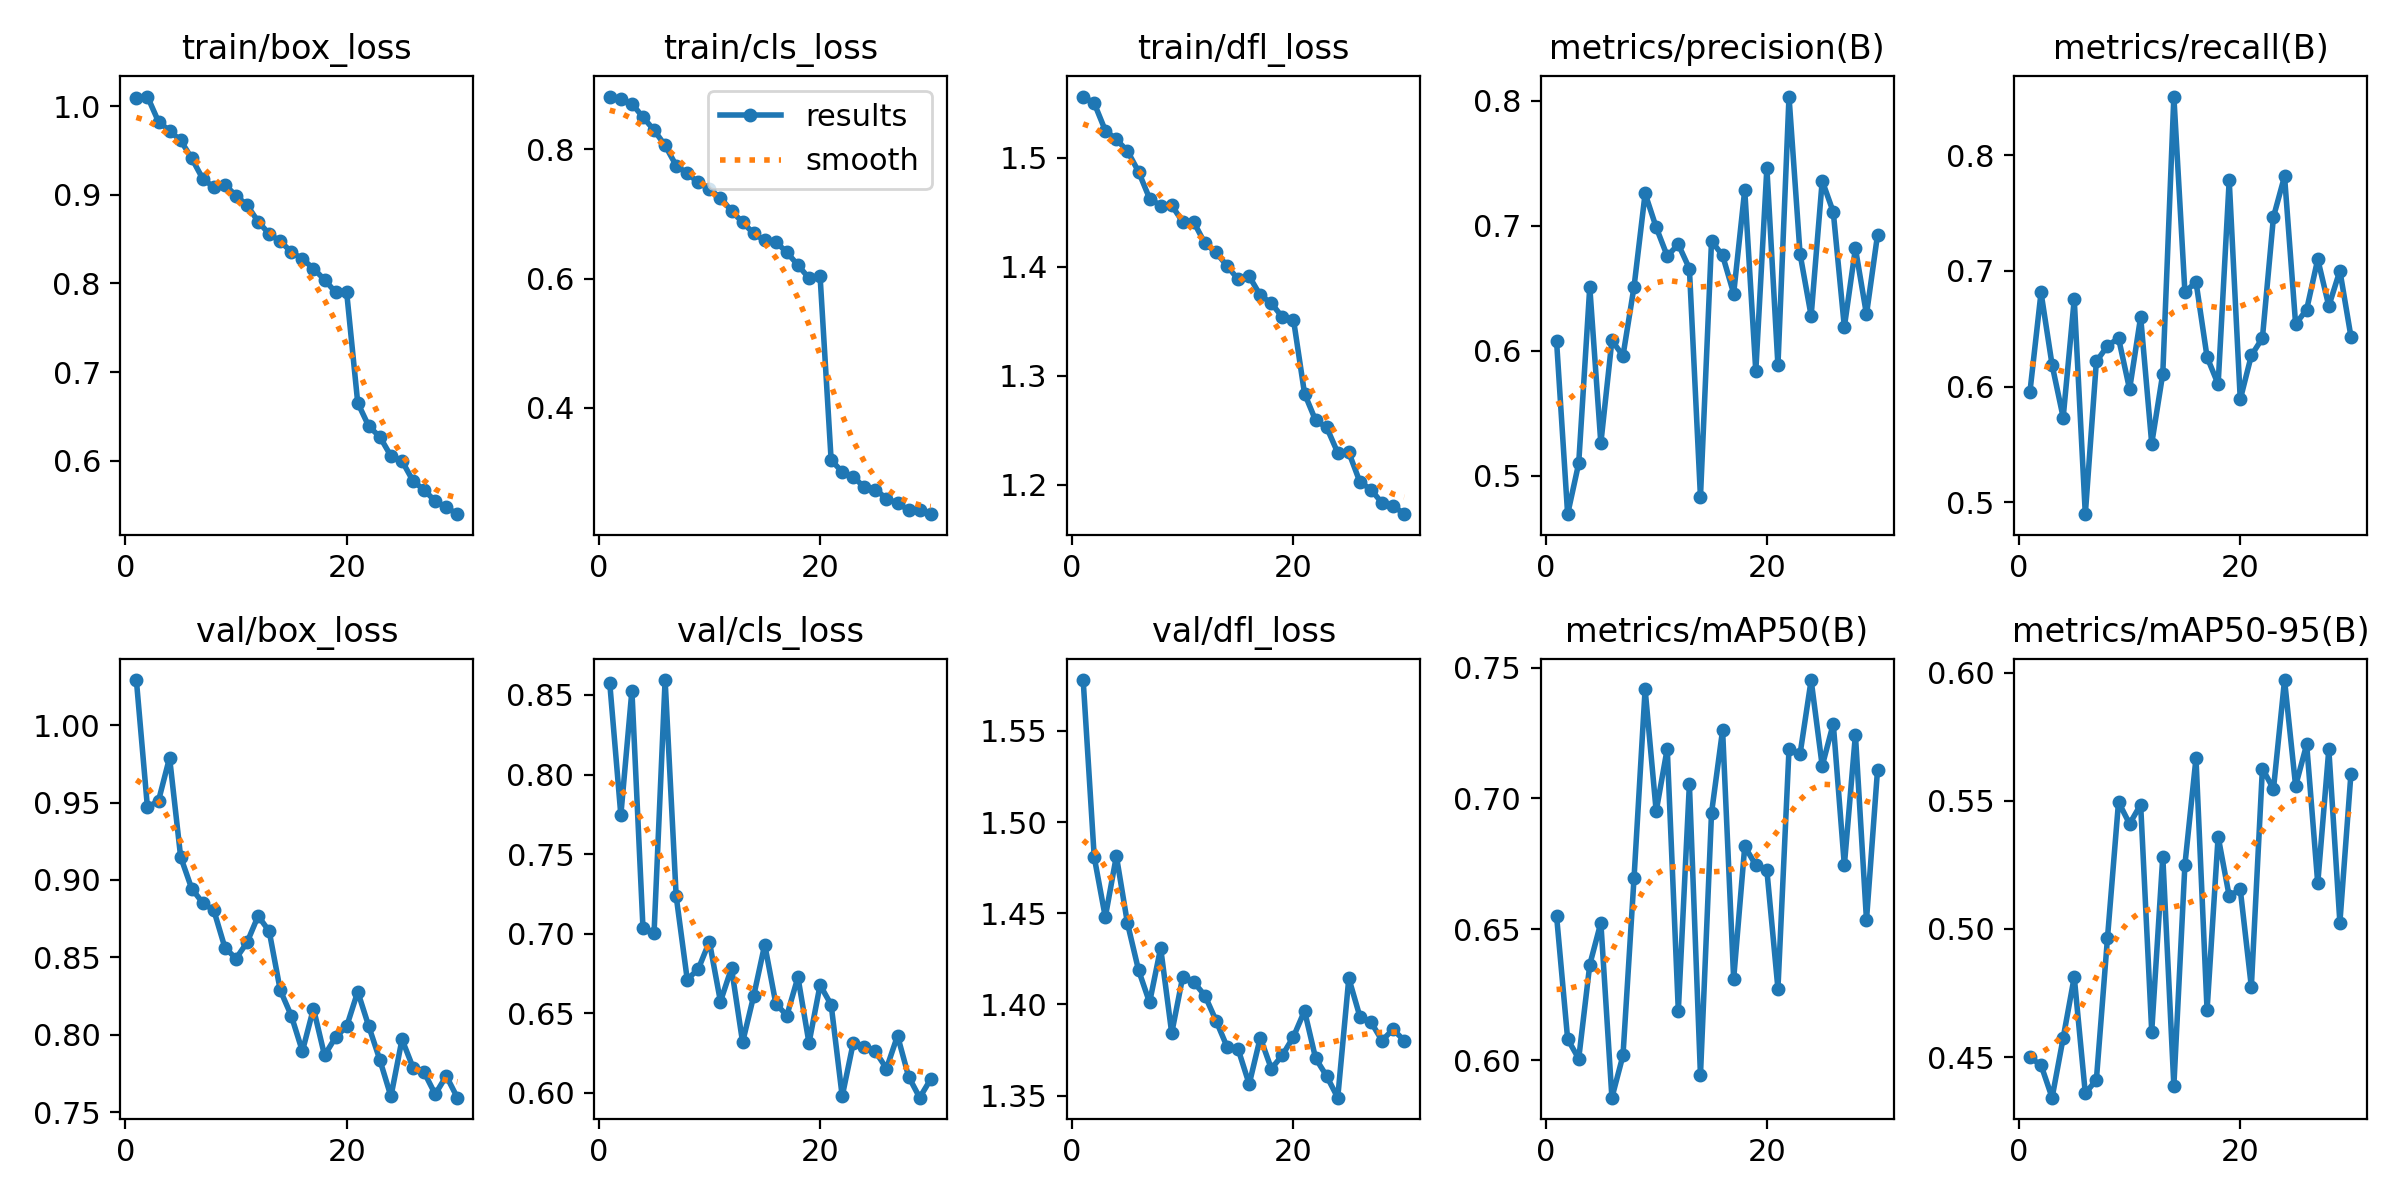

Data behind this chart, as committed beside it:
epoch, train/box_loss, train/cls_loss, train/dfl_loss, metrics/precision(B), metrics/recall(B), metrics/mAP50(B), metrics/mAP50-95(B), val/box_loss, val/cls_loss, val/dfl_loss, lr/pg0, lr/pg1, lr/pg2
1, 1.009, 0.8816, 1.556, 0.6078, 0.5956, 0.6551, 0.4499, 1.029, 0.8573, 1.578, 0.0107, 0.0107, 0.0107
2, 1.011, 0.8779, 1.55, 0.4694, 0.6813, 0.608, 0.4469, 0.9469, 0.7746, 1.481, 0.0107, 0.0107, 0.0107
3, 0.9823, 0.8705, 1.525, 0.5101, 0.6187, 0.6005, 0.4342, 0.9512, 0.8527, 1.448, 0.01035, 0.01035, 0.01035
4, 0.9721, 0.8498, 1.517, 0.6511, 0.5732, 0.6365, 0.4575, 0.9791, 0.7036, 1.481, 0.009993, 0.009993, 0.009993
5, 0.9613, 0.8296, 1.506, 0.5262, 0.6754, 0.6525, 0.4812, 0.9149, 0.7003, 1.445, 0.009639, 0.009639, 0.009639
6, 0.9412, 0.806, 1.488, 0.6084, 0.4897, 0.5856, 0.4359, 0.8944, 0.8594, 1.419, 0.009285, 0.009285, 0.009285
7, 0.9179, 0.7747, 1.463, 0.5961, 0.6217, 0.6018, 0.4411, 0.8852, 0.7236, 1.401, 0.008931, 0.008931, 0.008931
8, 0.9086, 0.7627, 1.456, 0.6513, 0.6351, 0.6697, 0.4963, 0.8803, 0.6712, 1.431, 0.008578, 0.008578, 0.008578
9, 0.9113, 0.7486, 1.456, 0.7259, 0.6419, 0.7418, 0.5495, 0.8562, 0.6779, 1.384, 0.008224, 0.008224, 0.008224
10, 0.8989, 0.7383, 1.441, 0.6988, 0.5977, 0.6951, 0.541, 0.8492, 0.695, 1.415, 0.00787, 0.00787, 0.00787
11, 0.8883, 0.7251, 1.441, 0.6758, 0.6602, 0.7191, 0.5485, 0.8596, 0.6574, 1.412, 0.007516, 0.007516, 0.007516
12, 0.8698, 0.7044, 1.422, 0.6852, 0.5507, 0.6188, 0.46, 0.8767, 0.6784, 1.405, 0.007163, 0.007163, 0.007163
13, 0.8558, 0.6871, 1.413, 0.6658, 0.6111, 0.7055, 0.5282, 0.8669, 0.6319, 1.391, 0.006809, 0.006809, 0.006809
14, 0.8475, 0.6697, 1.401, 0.4832, 0.8507, 0.5942, 0.4388, 0.8287, 0.6609, 1.377, 0.006455, 0.006455, 0.006455
15, 0.8356, 0.6589, 1.389, 0.6878, 0.6814, 0.6945, 0.5251, 0.8122, 0.6932, 1.375, 0.006102, 0.006102, 0.006102
16, 0.8275, 0.6566, 1.391, 0.6764, 0.6905, 0.7262, 0.5666, 0.7893, 0.6562, 1.356, 0.005748, 0.005748, 0.005748
17, 0.8168, 0.6405, 1.374, 0.6459, 0.6255, 0.631, 0.4683, 0.8169, 0.6486, 1.382, 0.005394, 0.005394, 0.005394
18, 0.8042, 0.6207, 1.367, 0.7287, 0.602, 0.6817, 0.536, 0.7866, 0.6727, 1.365, 0.00504, 0.00504, 0.00504
19, 0.79, 0.6005, 1.354, 0.5837, 0.7784, 0.6745, 0.5128, 0.7984, 0.6314, 1.372, 0.004687, 0.004687, 0.004687
20, 0.7899, 0.6039, 1.352, 0.7463, 0.5889, 0.6726, 0.5154, 0.8053, 0.6678, 1.382, 0.004333, 0.004333, 0.004333
21, 0.6653, 0.319, 1.284, 0.5884, 0.6268, 0.6273, 0.4774, 0.8278, 0.6555, 1.397, 0.003979, 0.003979, 0.003979
22, 0.6389, 0.3007, 1.259, 0.8034, 0.6419, 0.7188, 0.5626, 0.8054, 0.5979, 1.371, 0.003625, 0.003625, 0.003625
23, 0.6271, 0.2933, 1.253, 0.6775, 0.7466, 0.717, 0.5545, 0.7837, 0.6315, 1.361, 0.003272, 0.003272, 0.003272
24, 0.6054, 0.2768, 1.229, 0.628, 0.7817, 0.7453, 0.5971, 0.7601, 0.6292, 1.349, 0.002918, 0.002918, 0.002918
25, 0.5998, 0.2734, 1.23, 0.7361, 0.654, 0.7125, 0.5558, 0.797, 0.6261, 1.414, 0.002564, 0.002564, 0.002564
26, 0.5772, 0.2594, 1.203, 0.711, 0.6666, 0.7286, 0.572, 0.7787, 0.6153, 1.393, 0.002211, 0.002211, 0.002211
27, 0.567, 0.2523, 1.196, 0.6191, 0.7101, 0.6744, 0.5178, 0.7757, 0.636, 1.39, 0.001857, 0.001857, 0.001857
28, 0.5545, 0.2417, 1.183, 0.682, 0.6695, 0.7244, 0.57, 0.7615, 0.6103, 1.38, 0.001503, 0.001503, 0.001503
29, 0.5476, 0.2422, 1.181, 0.6292, 0.7002, 0.6535, 0.5025, 0.7733, 0.597, 1.386, 0.001149, 0.001149, 0.001149
30, 0.5398, 0.2353, 1.173, 0.6929, 0.6431, 0.711, 0.5605, 0.7593, 0.6087, 1.38, 0.0007957, 0.0007957, 0.0007957
